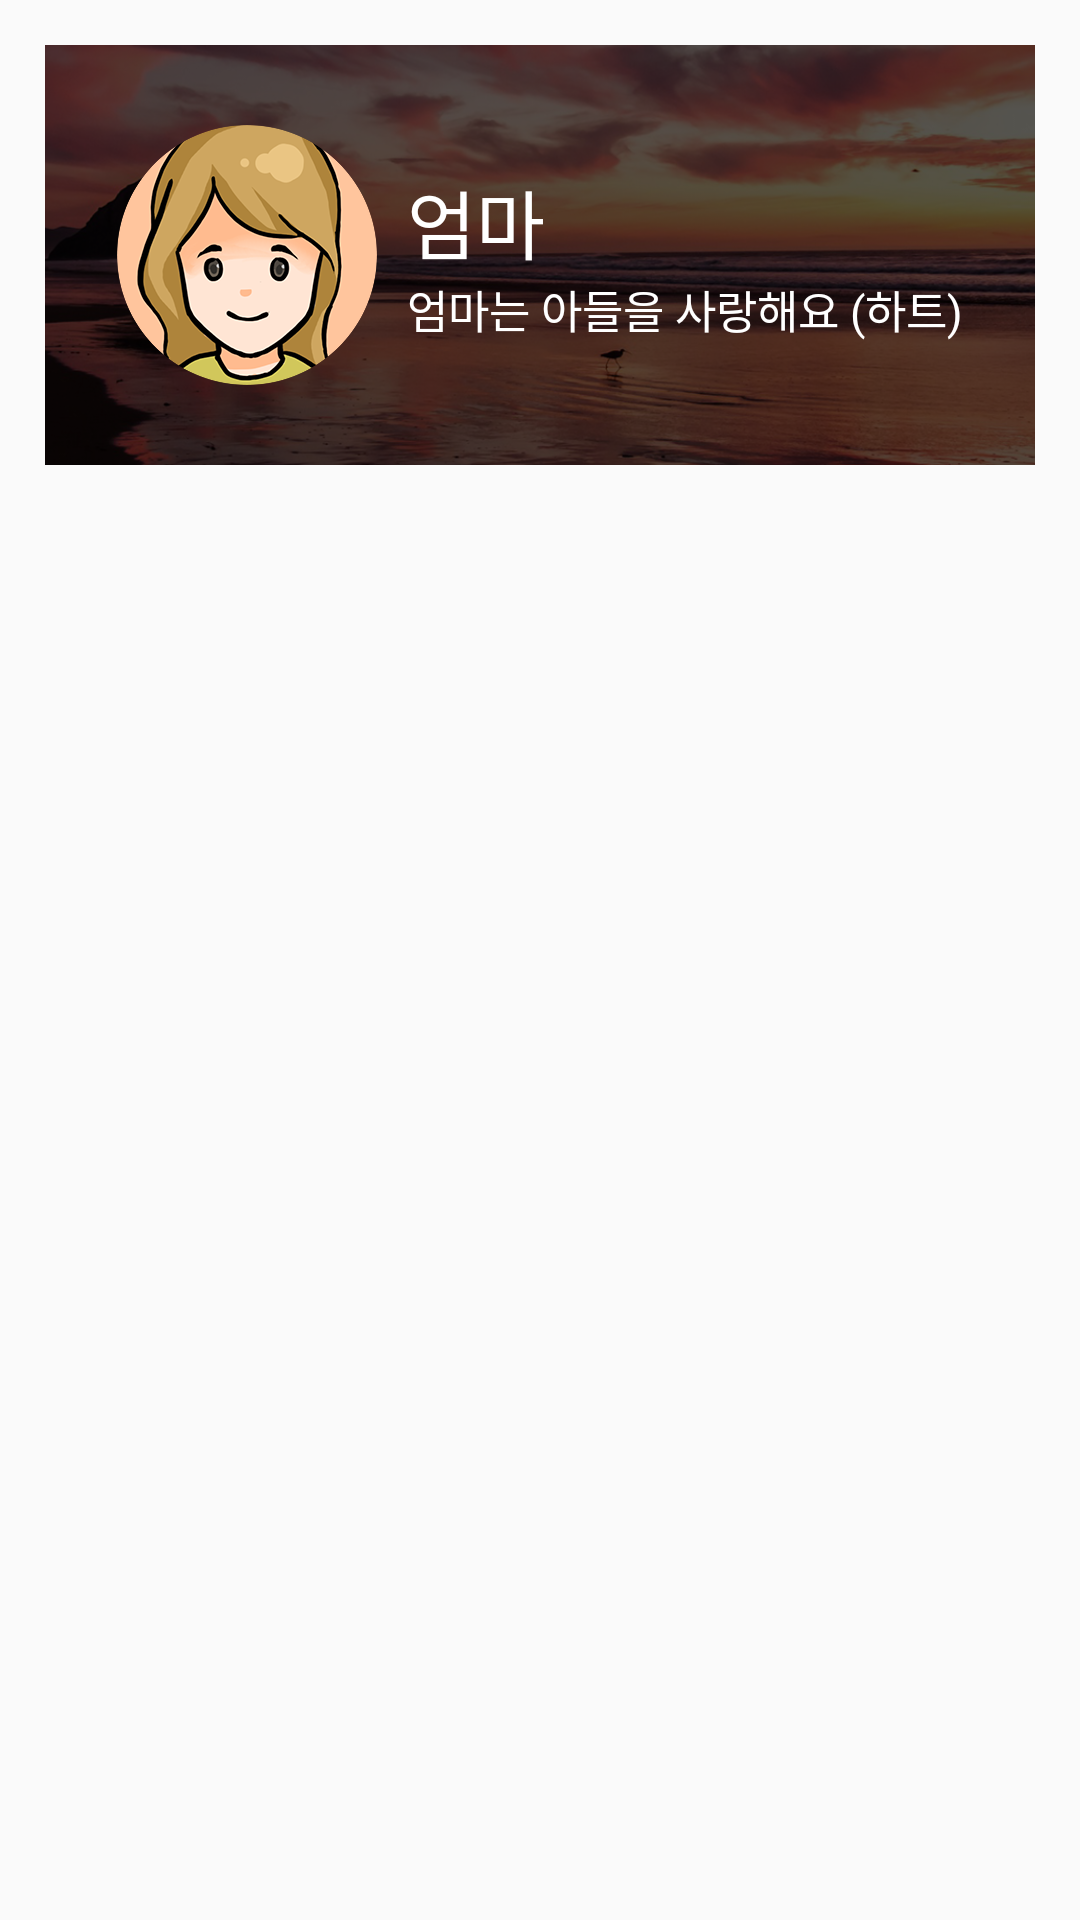

Here is an Android app screen rendered from its layout file. Give the layout XML and the strings, colors and styles it references.
<!-- AndroidManifest.xml: application theme AppThemeWithActionBar -->
<!-- res/layout/view_layout.xml -->
<?xml version="1.0" encoding="utf-8"?>
<LinearLayout xmlns:android="http://schemas.android.com/apk/res/android"
    xmlns:cardview="http://schemas.android.com/apk/res-auto"
    android:layout_width="match_parent"
    android:layout_height="match_parent"
    android:orientation="vertical"
    android:padding="15dp">

    <FrameLayout
        android:layout_width="match_parent"
        android:layout_height="140dp">

        <ImageView
            android:layout_width="match_parent"
            android:layout_height="match_parent"
            android:scaleType="centerCrop"
            android:src="@drawable/bg_mainprof" />

        <LinearLayout
            android:layout_width="match_parent"
            android:layout_height="match_parent"
            android:background="#AA000000" />

        <RelativeLayout
            android:layout_width="match_parent"
            android:layout_height="match_parent">

            <LinearLayout
                android:layout_width="wrap_content"
                android:layout_height="wrap_content"
                android:layout_centerInParent="true"
                android:orientation="horizontal">

                <ImageView
                    android:layout_width="wrap_content"
                    android:layout_height="match_parent"
                    android:src="@drawable/ic_motherforcard" />

                <LinearLayout
                    android:gravity="center_vertical"
                    android:layout_marginLeft="10dp"
                    android:layout_width="match_parent"
                    android:layout_height="match_parent"
                    android:orientation="vertical">
                    <TextView
                        android:id="@+id/name"
                        android:layout_width="wrap_content"
                        android:layout_height="wrap_content"
                        android:text="엄마"
                        android:textColor="#FFF"
                        android:textSize="25dp" />
                    <TextView
                        android:id="@+id/description"
                        android:layout_width="wrap_content"
                        android:layout_height="wrap_content"
                        android:text="엄마는 아들을 사랑해요 (하트)"
                        android:textColor="#FFF"
                        android:textSize="15dp" />
                </LinearLayout>
            </LinearLayout>
        </RelativeLayout>
    </FrameLayout>
    <ScrollView
        android:orientation="vertical"
        android:layout_width="match_parent"
        android:layout_height="match_parent">
        <LinearLayout
            android:orientation="vertical"
            android:id="@+id/linearlayout"
            android:layout_width="match_parent"
            android:layout_height="match_parent"></LinearLayout>
    </ScrollView>
</LinearLayout>
<!-- resources referenced by this layout -->
<resources>
  <!-- drawable bg_mainprof: png bitmap (drawable-xxhdpi, 587594 bytes) -->
  <!-- drawable ic_motherforcard: png bitmap (drawable-xxhdpi, 45687 bytes) -->
  <style name="AppThemeWithActionBar" parent="Theme.AppCompat.Light.DarkActionBar">
          <item name="android:actionBarStyle">@style/actionBarStyle</item>
          <item name="android:windowContentOverlay">@null</item>
      </style>
  <style name="actionBarStyle" parent="@android:style/Widget.Holo.Light.ActionBar.Solid.Inverse">
          <item name="android:colorBackground">#ffda6c</item>
      </style>
</resources>
